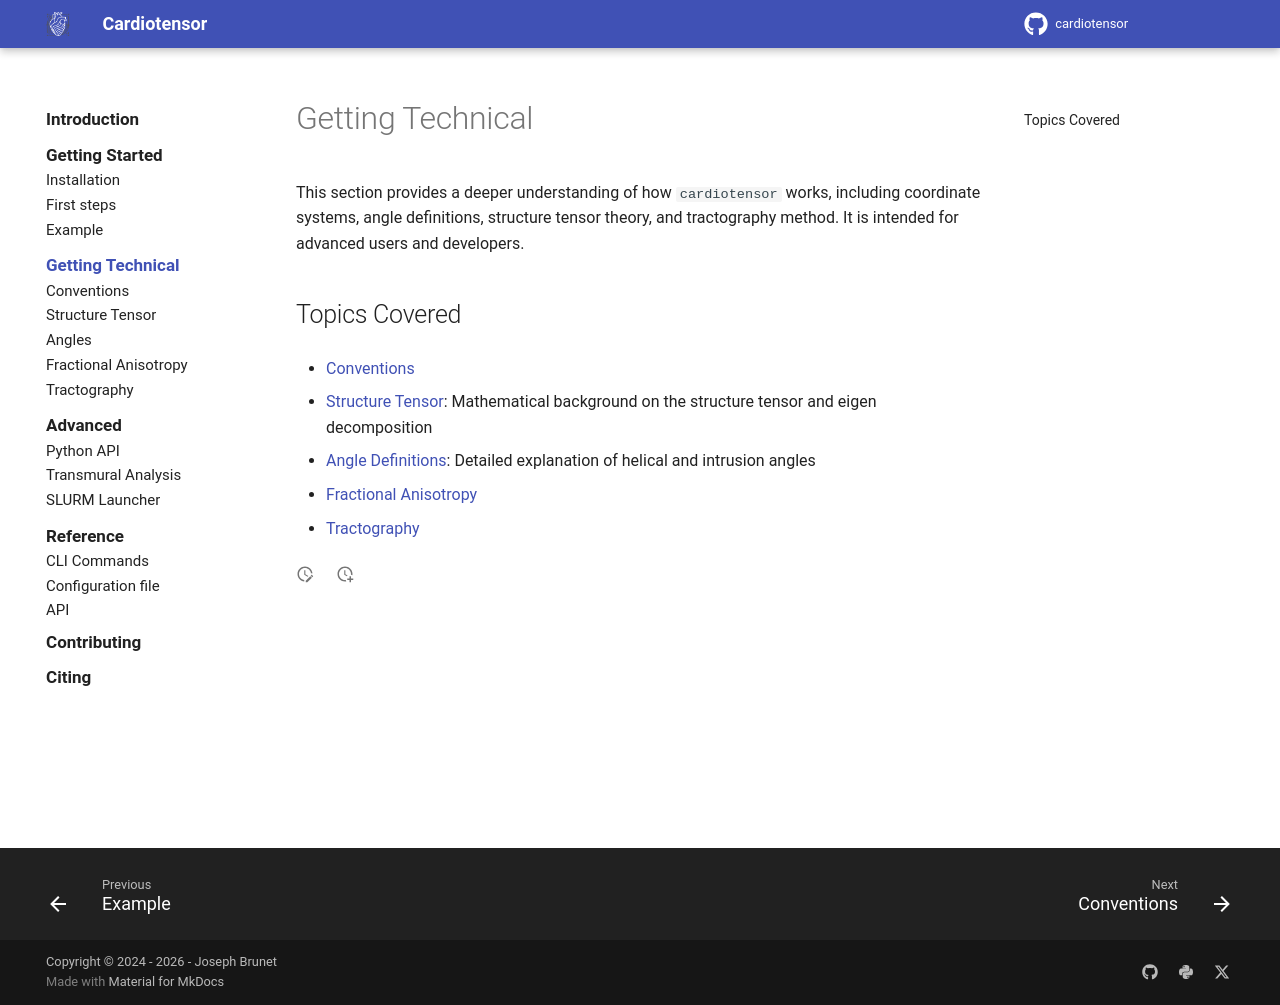

repository: lchestnutt/cardiotensor · page: getting-technical/index.html · generator: mkdocs

# Getting Technical

This section provides a deeper understanding of how `cardiotensor` works, including coordinate systems, angle definitions, structure tensor theory, and tractography method. It is intended for advanced users and developers.

## Topics Covered

- [Conventions](./conventions.md)

- [Structure Tensor](./structure_tensor.md): Mathematical background on the structure tensor and eigen decomposition

- [Angle Definitions](./angles.md): Detailed explanation of helix and intrusion angles

- [Fractional Anisotropy](./fractional_anisotropy.md)

- [Tractography](./tractography.md)
